pico-8 play session: hold → + tap 🅾, after a click and taps of 🅾, ❎, 🅾+❎, 🅾 in the second before t = 0

[t = 1 s] hold → ~1s, tap 🅾 ~2×
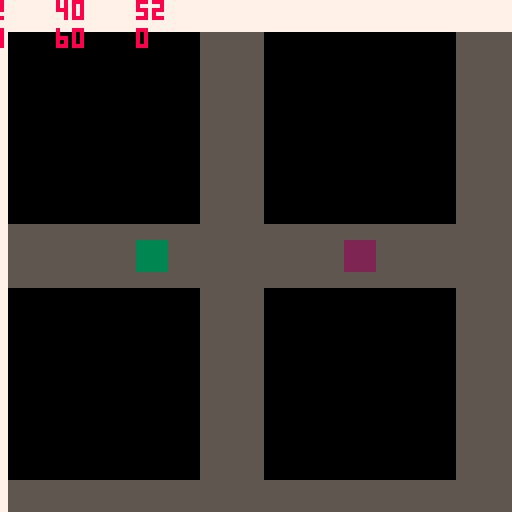
[t = 2 s] hold → ~2s, tap 🅾 ~4×
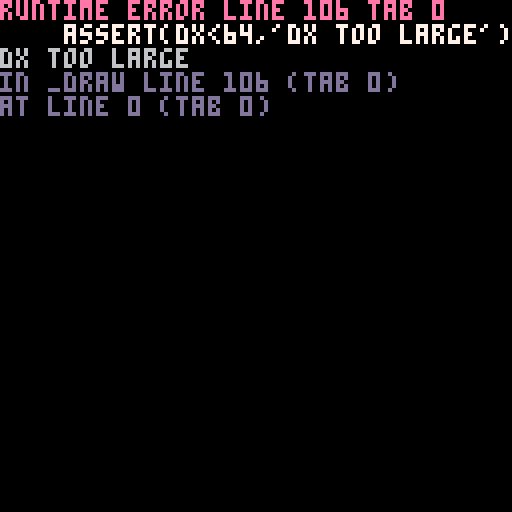

pico-8 cartridge
version 43
__lua__

printh("===")

pal(1,0)

_G = _ENV

class = setmetatable(
    {
        new = function(_ENV, tbl)
            return setmetatable(tbl or {}, { __index = _ENV })
        end
    },
    { __index = _ENV }
)

player = class:new({
    p = 0,
    x = 0,
    y = 0,
    dx = 0,
    dy = 0,
    s = 1,
    sx = 0,
    sy = 0,
    -- reset = function(_ENV)
    --     x = 60
    --     y = 60
    --     dx = 0
    --     dy = 0
    -- end,
    update = function(_ENV)
        dx = 0
        dy = 0
        if btn(0, p) then dx = -1 end
        if btn(1, p) then dx = 1 end
        if btn(2, p) then dy = -1 end
        if btn(3, p) then dy = 1 end
        x += dx
        y += dy
    end,
    draw = function(_ENV)
        spr(s, x, y)
    end
})

p1 = player:new({ x = 32, y = 60, p = 0, s = 2 })
-- p1:reset()
p2 = player:new({ x = 40, y = 60, p = 1, s = 3 })
-- p1:reset()

function _update60()
    p1:update()
    p2:update()
end

function _draw()
    cls()

    -- vertical split

    --[[
    clip(0,0,64,128,false)
    camera(p1.x-28,p1.y-60)
    map(0,0)
    p1:draw()
    p2:draw()
    clip(64,0,64,128,false)
    camera(p2.x-92,p2.y-60)
    map(0,0)
    p2:draw()

    clip()
    camera()
    fillp(▒)
    rectfill(63,0,64,127,1)
    print(p2.x,0,0,1)
    --]]

    -- horizontal split
    --[[
    clip(0,0,128,64,false)
    camera(p1.x-60,p1.y-28)
    map(0,0)
    p1:draw()
    p2:draw()
    clip(0,64,128,64,false)
    camera(p2.x-60,p2.y-92)
    map(0,0)
    p2:draw()

    clip()
    camera()
    fillp(▒)
    rectfill(0, 63,127,64,1)
    ]]

    -- no split

    mn = { x = min(p1.x, p2.x), y = min(p1.y, p2.y) }
    mx = { x = max(p1.x, p2.x), y = max(p1.y, p2.y) }

    dx = mx.x - mn.x
    dy = mx.y - mn.y

    assert(dx<64,'dx too large')

    cx = mn.x + dx\2
    cy = mn.y + dy\2

    camera(cx-60,cy-60)
    map(0,0)

    p1:draw()
    p2:draw()

    print(p1.x,0,0,8)
    print(p2.x,20,0,8)
    print(p1.y,0,7,8)
    print(p2.y,20,7,8)
    print(dx, 40, 0, 8)
    print(dy, 40, 7, 8)
end
__gfx__
00000000777777772222222233333333000000000000000000000000000000000000000000000000000000000000000000000000000000000000000000000000
00000000777777772222222233333333000000000000000000000000000000000000000000000000000000000000000000000000000000000000000000000000
00000000777777772222222233333333000000000000000000000000000000000000000000000000000000000000000000000000000000000000000000000000
00000000777777772222222233333333000000000000000000000000000000000000000000000000000000000000000000000000000000000000000000000000
00000000777777772222222233333333000000000000000000000000000000000000000000000000000000000000000000000000000000000000000000000000
00000000777777772222222233333333000000000000000000000000000000000000000000000000000000000000000000000000000000000000000000000000
00000000777777772222222233333333000000000000000000000000000000000000000000000000000000000000000000000000000000000000000000000000
00000000777777772222222233333333000000000000000000000000000000000000000000000000000000000000000000000000000000000000000000000000
00000000555555550000000000000000000000000000000000000000000000000000000000000000000000000000000000000000000000000000000000000000
00000000555555550000000000000000000000000000000000000000000000000000000000000000000000000000000000000000000000000000000000000000
00000000555555550000000000000000000000000000000000000000000000000000000000000000000000000000000000000000000000000000000000000000
00000000555555550000000000000000000000000000000000000000000000000000000000000000000000000000000000000000000000000000000000000000
00000000555555550000000000000000000000000000000000000000000000000000000000000000000000000000000000000000000000000000000000000000
00000000555555550000000000000000000000000000000000000000000000000000000000000000000000000000000000000000000000000000000000000000
00000000555555550000000000000000000000000000000000000000000000000000000000000000000000000000000000000000000000000000000000000000
00000000555555550000000000000000000000000000000000000000000000000000000000000000000000000000000000000000000000000000000000000000
00000000000000000000000000000000000000000000000000000000000000000000000000000000000000000000000000000000000000000000000000000000
00000000000000000000000000000000000000000000000000000000000000000000000000000000000000000000000000000000000000000000000000000000
00000000000000000000000000000000000000000000000000000000000000000000000000000000000000000000000000000000000000000000000000000000
00000000000000000000000000000000000000000000000000000000000000000000000000000000000000000000000000000000000000000000000000000000
00000000000000000000000000000000000000000000000000000000000000000000000000000000000000000000000000000000000000000000000000000000
00000000000000000000000000000000000000000000000000000000000000000000000000000000000000000000000000000000000000000000000000000000
00000000000000000000000000000000000000000000000000000000000000000000000000000000000000000000000000000000000000000000000000000000
00000000000000000000000000000000000000000000000000000000000000000000000000000000000000000000000000000000000000000000000000000000
00000000000000000000000000000000000000000000000000000000000000000000000000000000000000000000000000000000000000000000000000000000
00000000000000000000000000000000000000000000000000000000000000000000000000000000000000000000000000000000000000000000000000000000
00000000000000000000000000000000000000000000000000000000000000000000000000000000000000000000000000000000000000000000000000000000
00000000000000000000000000000000000000000000000000000000000000000000000000000000000000000000000000000000000000000000000000000000
00000000000000000000000000000000000000000000000000000000000000000000000000000000000000000000000000000000000000000000000000000000
00000000000000000000000000000000000000000000000000000000000000000000000000000000000000000000000000000000000000000000000000000000
00000000000000000000000000000000000000000000000000000000000000000000000000000000000000000000000000000000000000000000000000000000
00000000000000000000000000000000000000000000000000000000000000000000000000000000000000000000000000000000000000000000000000000000
00000000000000000000000000000000000000000000000000000000000000000000000000000000000000000000000000000000000000000000000000000000
00000000000000000000000000000000000000000000000000000000000000000000000000000000000000000000000000000000000000000000000000000000
00000000000000000000000000000000000000000000000000000000000000000000000000000000000000000000000000000000000000000000000000000000
00000000000000000000000000000000000000000000000000000000000000000000000000000000000000000000000000000000000000000000000000000000
00000000000000000000000000000000000000000000000000000000000000000000000000000000000000000000000000000000000000000000000000000000
00000000000000000000000000000000000000000000000000000000000000000000000000000000000000000000000000000000000000000000000000000000
00000000000000000000000000000000000000000000000000000000000000000000000000000000000000000000000000000000000000000000000000000000
00000000000000000000000000000000000000000000000000000000000000000000000000000000000000000000000000000000000000000000000000000000
00000000000000000000000000000000000000000000000000000000000000000000000000000000000000000000000000000000000000000000000000000000
00000000000000000000000000000000000000000000000000000000000000000000000000000000000000000000000000000000000000000000000000000000
00000000000000000000000000000000000000000000000000000000000000000000000000000000000000000000000000000000000000000000000000000000
00000000000000000000000000000000000000000000000000000000000000000000000000000000000000000000000000000000000000000000000000000000
00000000000000000000000000000000000000000000000000000000000000000000000000000000000000000000000000000000000000000000000000000000
00000000000000000000000000000000000000000000000000000000000000000000000000000000000000000000000000000000000000000000000000000000
00000000000000000000000000000000000000000000000000000000000000000000000000000000000000000000000000000000000000000000000000000000
00000000000000000000000000000000000000000000000000000000000000000000000000000000000000000000000000000000000000000000000000000000
00000000000000000000000000000000000000000000000000000000000000000000000000000000000000000000000000000000000000000000000000000000
00000000000000000000000000000000000000000000000000000000000000000000000000000000000000000000000000000000000000000000000000000000
00000000000000000000000000000000000000000000000000000000000000000000000000000000000000000000000000000000000000000000000000000000
00000000000000000000000000000000000000000000000000000000000000000000000000000000000000000000000000000000000000000000000000000000
00000000000000000000000000000000000000000000000000000000000000000000000000000000000000000000000000000000000000000000000000000000
00000000000000000000000000000000000000000000000000000000000000000000000000000000000000000000000000000000000000000000000000000000
00000000000000000000000000000000000000000000000000000000000000000000000000000000000000000000000000000000000000000000000000000000
00000000000000000000000000000000000000000000000000000000000000000000000000000000000000000000000000000000000000000000000000000000
00000000000000000000000000000000000000000000000000000000000000000000000000000000000000000000000000000000000000000000000000000000
00000000000000000000000000000000000000000000000000000000000000000000000000000000000000000000000000000000000000000000000000000000
00000000000000000000000000000000000000000000000000000000000000000000000000000000000000000000000000000000000000000000000000000000
00000000000000000000000000000000000000000000000000000000000000000000000000000000000000000000000000000000000000000000000000000000
00000000000000000000000000000000000000000000000000000000000000000000000000000000000000000000000000000000000000000000000000000000
00000000000000000000000000000000000000000000000000000000000000000000000000000000000000000000000000000000000000000000000000000000
00000000000000000000000000000000000000000000000000000000000000000000000000000000000000000000000000000000000000000000000000000000
00000000000000000000000000000000000000000000000000000000000000000000000000000000000000000000000000000000000000000000000000000000
10111111111111111111111111111111111111111111111111111111111111111111111111111111111111111111111000000000000000000000000000000000
00000000000000000000000000000000000000000000000000000000000000000000000000000000000000000000000000000000000000000000000000000000
10000000000000111100000000000011110000000000001111000000000000111100000000000011110000000000001000000000000000000000000000000000
00000000000000000000000000000000000000000000000000000000000000000000000000000000000000000000000000000000000000000000000000000000
10000000000000111100000000000011110000000000001111000000000000111100000000000011110000000000001000000000000000000000000000000000
00000000000000000000000000000000000000000000000000000000000000000000000000000000000000000000000000000000000000000000000000000000
10000000000000111100000000000011110000000000001111000000000000111100000000000011110000000000001000000000000000000000000000000000
00000000000000000000000000000000000000000000000000000000000000000000000000000000000000000000000000000000000000000000000000000000
10000000000000111100000000000011110000000000001111000000000000111100000000000011110000000000001000000000000000000000000000000000
00000000000000000000000000000000000000000000000000000000000000000000000000000000000000000000000000000000000000000000000000000000
10000000000000111100000000000011110000000000001111000000000000111100000000000011110000000000001000000000000000000000000000000000
00000000000000000000000000000000000000000000000000000000000000000000000000000000000000000000000000000000000000000000000000000000
10000000000000111100000000000011110000000000001111000000000000111100000000000011110000000000001000000000000000000000000000000000
00000000000000000000000000000000000000000000000000000000000000000000000000000000000000000000000000000000000000000000000000000000
10111111111111111111111111111111111111111111111111111111111111111111111111111111111111111111111000000000000000000000000000000000
00000000000000000000000000000000000000000000000000000000000000000000000000000000000000000000000000000000000000000000000000000000
10111111111111111111111111111111111111111111111111111111111111111111111111111111111111111111111000000000000000000000000000000000
00000000000000000000000000000000000000000000000000000000000000000000000000000000000000000000000000000000000000000000000000000000
10000000000000111100000000000011110000000000001111000000000000111100000000000011110000000000001000000000000000000000000000000000
00000000000000000000000000000000000000000000000000000000000000000000000000000000000000000000000000000000000000000000000000000000
10000000000000111100000000000011110000000000001111000000000000111100000000000011110000000000001000000000000000000000000000000000
00000000000000000000000000000000000000000000000000000000000000000000000000000000000000000000000000000000000000000000000000000000
10000000000000111100000000000011110000000000001111000000000000111100000000000011110000000000001000000000000000000000000000000000
00000000000000000000000000000000000000000000000000000000000000000000000000000000000000000000000000000000000000000000000000000000
10000000000000111100000000000011110000000000001111000000000000111100000000000011110000000000001000000000000000000000000000000000
00000000000000000000000000000000000000000000000000000000000000000000000000000000000000000000000000000000000000000000000000000000
10000000000000111100000000000011110000000000001111000000000000111100000000000011110000000000001000000000000000000000000000000000
00000000000000000000000000000000000000000000000000000000000000000000000000000000000000000000000000000000000000000000000000000000
10000000000000111100000000000011110000000000001111000000000000111100000000000011110000000000001000000000000000000000000000000000
00000000000000000000000000000000000000000000000000000000000000000000000000000000000000000000000000000000000000000000000000000000
10101010101010101010101010101010101010101010101010101010101010101010101010101010101010101010101000000000000000000000000000000000
__gff__
0001000000000000000000000000000000000000000000000000000000000000000000000000000000000000000000000000000000000000000000000000000000000000000000000000000000000000000000000000000000000000000000000000000000000000000000000000000000000000000000000000000000000000
0000000000000000000000000000000000000000000000000000000000000000000000000000000000000000000000000000000000000000000000000000000000000000000000000000000000000000000000000000000000000000000000000000000000000000000000000000000000000000000000000000000000000000
__map__
0101010101010101010101010101010101010101010101010101010101010101010101010101010101010101010101010000000000000000000000000000000000000000000000000000000000000000000000000000000000000000000000000000000000000000000000000000000000000000000000000000000000000000
0100000000000011110000000000001111000000000000111100000000000011110000000000001111000000000000010000000000000000000000000000000000000000000000000000000000000000000000000000000000000000000000000000000000000000000000000000000000000000000000000000000000000000
0100000000000011110000000000001111000000000000111100000000000011110000000000001111000000000000010000000000000000000000000000000000000000000000000000000000000000000000000000000000000000000000000000000000000000000000000000000000000000000000000000000000000000
0100000000000011110000000000001111000000000000111100000000000011110000000000001111000000000000010000000000000000000000000000000000000000000000000000000000000000000000000000000000000000000000000000000000000000000000000000000000000000000000000000000000000000
0100000000000011110000000000001111000000000000111100000000000011110000000000001111000000000000010000000000000000000000000000000000000000000000000000000000000000000000000000000000000000000000000000000000000000000000000000000000000000000000000000000000000000
0100000000000011110000000000001111000000000000111100000000000011110000000000001111000000000000010000000000000000000000000000000000000000000000000000000000000000000000000000000000000000000000000000000000000000000000000000000000000000000000000000000000000000
0100000000000011110000000000001111000000000000111100000000000011110000000000001111000000000000010000000000000000000000000000000000000000000000000000000000000000000000000000000000000000000000000000000000000000000000000000000000000000000000000000000000000000
0111111111111111111111111111111111111111111111111111111111111111111111111111111111111111111111010000000000000000000000000000000000000000000000000000000000000000000000000000000000000000000000000000000000000000000000000000000000000000000000000000000000000000
0111111111111111111111111111111111111111111111111111111111111111111111111111111111111111111111010000000000000000000000000000000000000000000000000000000000000000000000000000000000000000000000000000000000000000000000000000000000000000000000000000000000000000
0100000000000011110000000000001111000000000000111100000000000011110000000000001111000000000000010000000000000000000000000000000000000000000000000000000000000000000000000000000000000000000000000000000000000000000000000000000000000000000000000000000000000000
0100000000000011110000000000001111000000000000111100000000000011110000000000001111000000000000010000000000000000000000000000000000000000000000000000000000000000000000000000000000000000000000000000000000000000000000000000000000000000000000000000000000000000
0100000000000011110000000000001111000000000000111100000000000011110000000000001111000000000000010000000000000000000000000000000000000000000000000000000000000000000000000000000000000000000000000000000000000000000000000000000000000000000000000000000000000000
0100000000000011110000000000001111000000000000111100000000000011110000000000001111000000000000010000000000000000000000000000000000000000000000000000000000000000000000000000000000000000000000000000000000000000000000000000000000000000000000000000000000000000
0100000000000011110000000000001111000000000000111100000000000011110000000000001111000000000000010000000000000000000000000000000000000000000000000000000000000000000000000000000000000000000000000000000000000000000000000000000000000000000000000000000000000000
0100000000000011110000000000001111000000000000111100000000000011110000000000001111000000000000010000000000000000000000000000000000000000000000000000000000000000000000000000000000000000000000000000000000000000000000000000000000000000000000000000000000000000
0111111111111111111111111111111111111111111111111111111111111111111111111111111111111111111111010000000000000000000000000000000000000000000000000000000000000000000000000000000000000000000000000000000000000000000000000000000000000000000000000000000000000000
0111111111111111111111111111111111111111111111111111111111111111111111111111111111111111111111010000000000000000000000000000000000000000000000000000000000000000000000000000000000000000000000000000000000000000000000000000000000000000000000000000000000000000
0100000000000011110000000000001111000000000000111100000000000011110000000000001111000000000000010000000000000000000000000000000000000000000000000000000000000000000000000000000000000000000000000000000000000000000000000000000000000000000000000000000000000000
0100000000000011110000000000001111000000000000111100000000000011110000000000001111000000000000010000000000000000000000000000000000000000000000000000000000000000000000000000000000000000000000000000000000000000000000000000000000000000000000000000000000000000
0100000000000011110000000000001111000000000000111100000000000011110000000000001111000000000000010000000000000000000000000000000000000000000000000000000000000000000000000000000000000000000000000000000000000000000000000000000000000000000000000000000000000000
0100000000000011110000000000001111000000000000111100000000000011110000000000001111000000000000010000000000000000000000000000000000000000000000000000000000000000000000000000000000000000000000000000000000000000000000000000000000000000000000000000000000000000
0100000000000011110000000000001111000000000000111100000000000011110000000000001111000000000000010000000000000000000000000000000000000000000000000000000000000000000000000000000000000000000000000000000000000000000000000000000000000000000000000000000000000000
0100000000000011110000000000001111000000000000111100000000000011110000000000001111000000000000010000000000000000000000000000000000000000000000000000000000000000000000000000000000000000000000000000000000000000000000000000000000000000000000000000000000000000
0111111111111111111111111111111111111111111111111111111111111111111111111111111111111111111111010000000000000000000000000000000000000000000000000000000000000000000000000000000000000000000000000000000000000000000000000000000000000000000000000000000000000000
0111111111111111111111111111111111111111111111111111111111111111111111111111111111111111111111010000000000000000000000000000000000000000000000000000000000000000000000000000000000000000000000000000000000000000000000000000000000000000000000000000000000000000
0100000000000011110000000000001111000000000000111100000000000011110000000000001111000000000000010000000000000000000000000000000000000000000000000000000000000000000000000000000000000000000000000000000000000000000000000000000000000000000000000000000000000000
0100000000000011110000000000001111000000000000111100000000000011110000000000001111000000000000010000000000000000000000000000000000000000000000000000000000000000000000000000000000000000000000000000000000000000000000000000000000000000000000000000000000000000
0100000000000011110000000000001111000000000000111100000000000011110000000000001111000000000000010000000000000000000000000000000000000000000000000000000000000000000000000000000000000000000000000000000000000000000000000000000000000000000000000000000000000000
0100000000000011110000000000001111000000000000111100000000000011110000000000001111000000000000010000000000000000000000000000000000000000000000000000000000000000000000000000000000000000000000000000000000000000000000000000000000000000000000000000000000000000
0100000000000011110000000000001111000000000000111100000000000011110000000000001111000000000000010000000000000000000000000000000000000000000000000000000000000000000000000000000000000000000000000000000000000000000000000000000000000000000000000000000000000000
0100000000000011110000000000001111000000000000111100000000000011110000000000001111000000000000010000000000000000000000000000000000000000000000000000000000000000000000000000000000000000000000000000000000000000000000000000000000000000000000000000000000000000
0111111111111111111111111111111111111111111111111111111111111111111111111111111111111111111111010000000000000000000000000000000000000000000000000000000000000000000000000000000000000000000000000000000000000000000000000000000000000000000000000000000000000000
